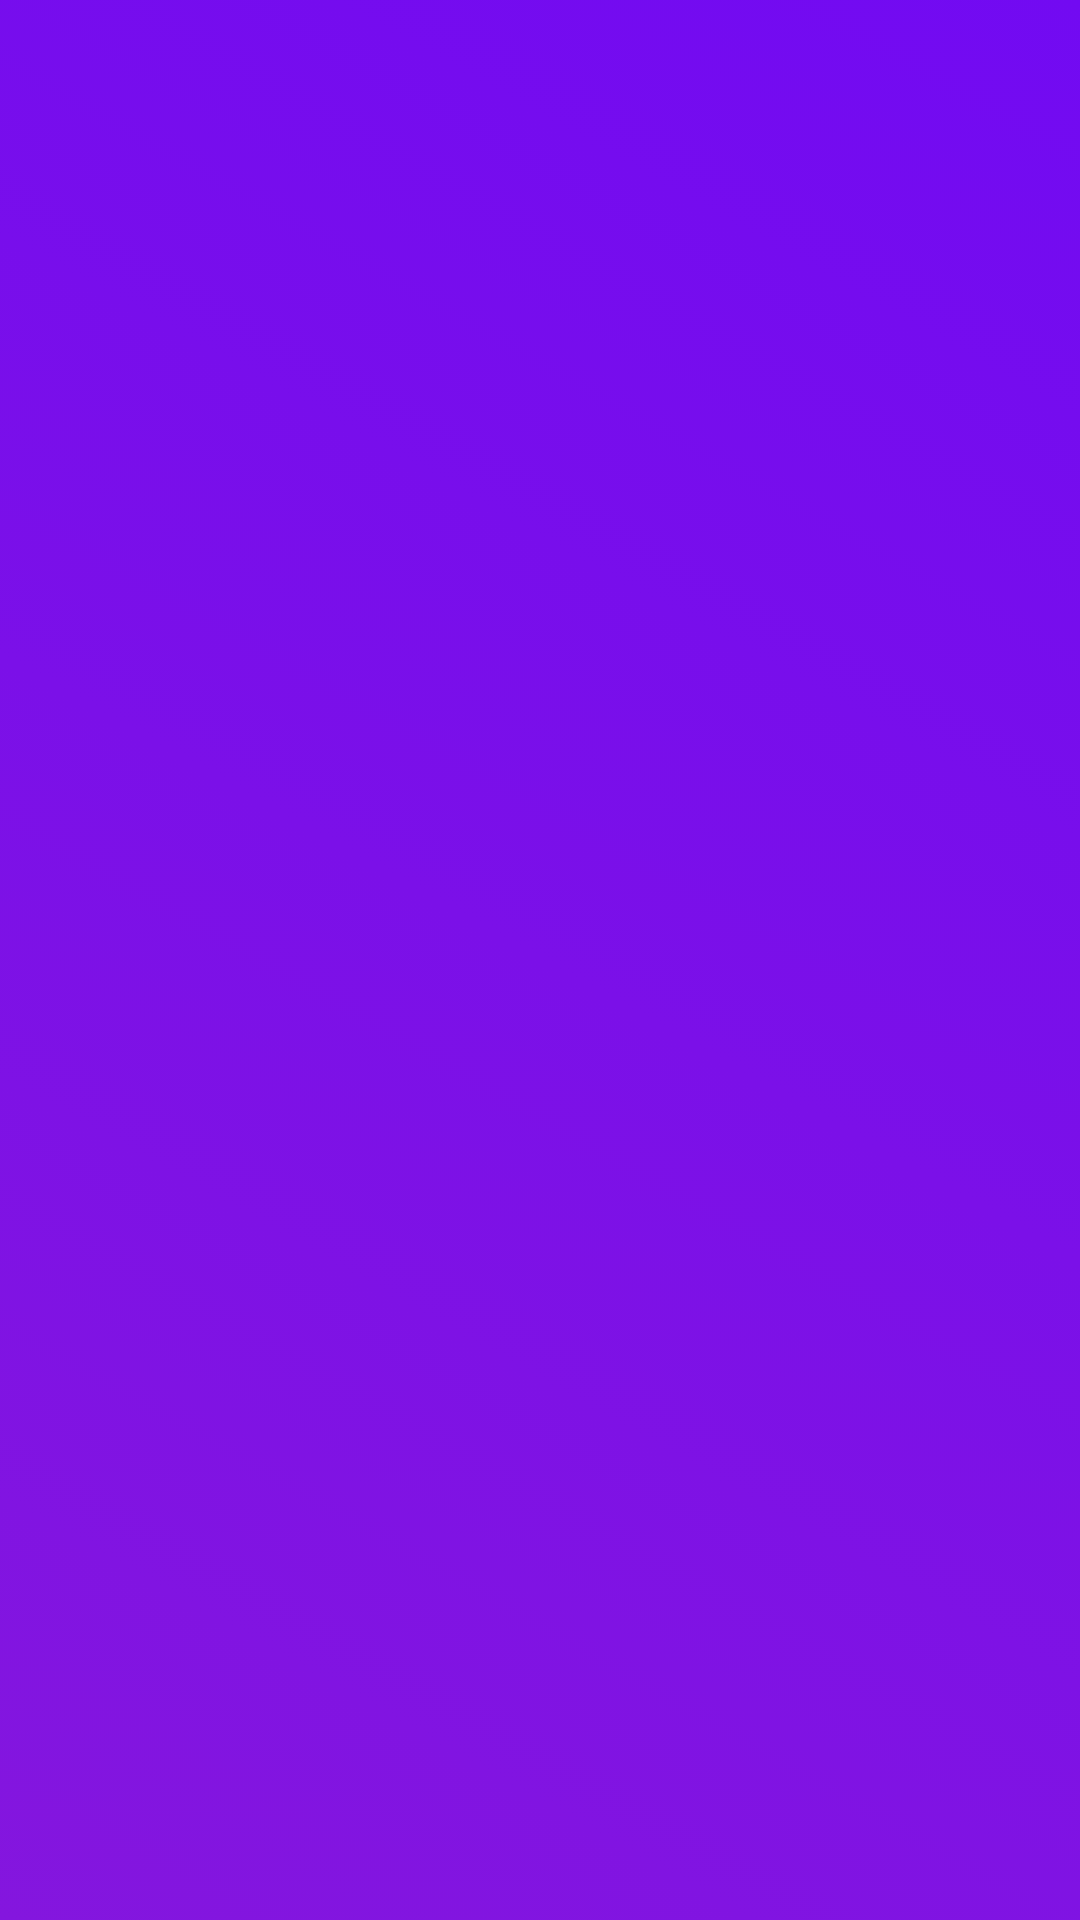

Android layout source for this screen:
<!-- AndroidManifest.xml: application theme AppTheme -->
<!-- res/layout/activity_pie.xml -->
<?xml version="1.0" encoding="utf-8"?>
<android.support.constraint.ConstraintLayout xmlns:android="http://schemas.android.com/apk/res/android"
    xmlns:app="http://schemas.android.com/apk/res-auto"
    xmlns:tools="http://schemas.android.com/tools"
    android:layout_width="match_parent"
    android:layout_height="match_parent"
    android:id="@+id/layout6"
    android:background="@drawable/pie_list"
    tools:context="com.example.gulof.rgb.pieA">

</android.support.constraint.ConstraintLayout>
<!-- resources referenced by this layout -->
<resources>
  <!-- drawable pie_list (drawable) -->
  <?xml version="1.0" encoding="utf-8"?>
  <animation-list xmlns:android="http://schemas.android.com/apk/res/android">
  
  
      <item android:drawable="@drawable/pie_1"
          android:duration="4000"/>
  
      <item android:drawable="@drawable/pie_2"
          android:duration="4000"/>
  
      <item android:drawable="@drawable/pie_3"
          android:duration="4000"/>
  
  
  
  </animation-list>
  <style name="AppTheme" parent="Theme.AppCompat.Light.NoActionBar">
          
          <item name="android:windowActionBar">true</item>
          <item name="android:windowNoTitle">true</item>
          <item name="android:windowFullscreen">true</item>
          <item name="colorPrimary">@color/colorPrimary</item>
          <item name="colorPrimaryDark">@color/colorPrimaryDark</item>
          <item name="colorAccent">@color/colorAccent</item>
      </style>
  <!-- drawable pie_1 (drawable) -->
  <?xml version="1.0" encoding="utf-8"?>
  <shape xmlns:android="http://schemas.android.com/apk/res/android">
  
      <gradient
          android:angle="225"
          android:endColor="#8416de"
          android:startColor="#720af2"
          />
  
  
  </shape>
  <!-- drawable pie_2 (drawable) -->
  <?xml version="1.0" encoding="utf-8"?>
  <shape xmlns:android="http://schemas.android.com/apk/res/android">
  
      <gradient
          android:angle="225"
          android:endColor="#d116de"
          android:startColor="#f20aac"
          />
  
  
  </shape>
  <!-- drawable pie_3 (drawable) -->
  <?xml version="1.0" encoding="utf-8"?>
  <shape xmlns:android="http://schemas.android.com/apk/res/android">
  
      <gradient
          android:angle="225"
          android:endColor="#de169f"
          android:startColor="#f20a76"
          />
  
  
  </shape>
  <!-- not gathered from this repository: default colours our renderer supplied (Android Studio template values) -->
  <color name="colorPrimary">#FF6200EE</color>
  <color name="colorPrimaryDark">#FF3700B3</color>
  <color name="colorAccent">#FF03DAC5</color>
</resources>
